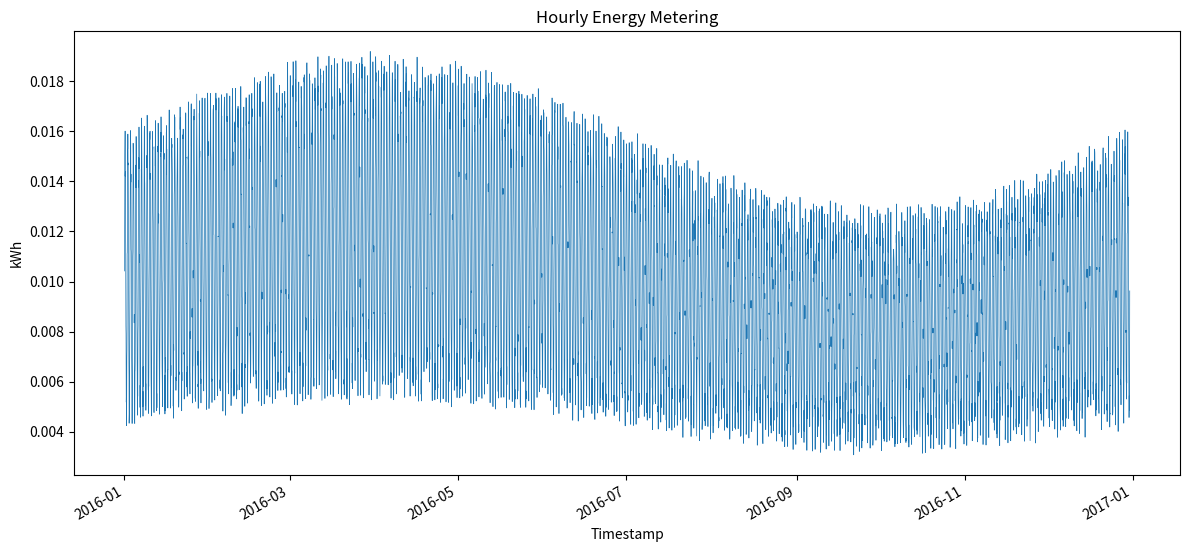

Recreate this plot in Python.
import os
import csv
import datetime
import math
import random
import matplotlib.pyplot as plt

def generate_energy_data():
    random.seed(42)

    start_date = datetime.datetime(2016, 1, 1, 0, 0)
    hours_in_year = 24 * 365  # 2016 is not a leap year
    timestamps = [start_date + datetime.timedelta(hours=i) for i in range(hours_in_year)]

    base = 0.01  # base consumption in kWh per hour
    values = []

    for ts in timestamps:
        hour_of_day = ts.hour
        day_of_year = ts.timetuple().tm_yday

        daily_factor = 1 + 0.5 * math.sin(2 * math.pi * hour_of_day / 24)
        seasonal_factor = 1 + 0.2 * math.sin(2 * math.pi * day_of_year / 365)

        noise = random.uniform(-0.001, 0.001)
        value = base * daily_factor * seasonal_factor + noise
        value = max(value, 0.0)
        values.append(value)

    # Scale to target total energy between the given bounds
    target_total = 70.98632052247326 + (106.12105859199765 - 70.98632052247326) * 0.5
    current_total = sum(values)
    scale_factor = target_total / current_total
    values = [v * scale_factor for v in values]

    return timestamps, values

def save_csv(timestamps, values, filepath):
    os.makedirs(os.path.dirname(filepath), exist_ok=True)
    with open(filepath, 'w', newline='') as csvfile:
        writer = csv.writer(csvfile)
        writer.writerow(['timestamp', 'value'])
        for ts, val in zip(timestamps, values):
            writer.writerow([ts.strftime("%Y-%m-%dT%H:%M"), f"{val:.6f}"])

def plot_data(timestamps, values, filepath):
    os.makedirs(os.path.dirname(filepath), exist_ok=True)
    plt.figure(figsize=(12, 6))
    plt.plot(timestamps, values, linewidth=0.5)
    plt.xlabel('Timestamp')
    plt.ylabel('kWh')
    plt.title('Hourly Energy Metering')
    plt.tight_layout()
    plt.gcf().autofmt_xdate()
    plt.savefig(filepath, dpi=300)
    plt.close()

def main():
    timestamps, values = generate_energy_data()
    csv_path = os.path.join('generated_data', '769.csv')
    png_path = os.path.join('generated_plots', '769.png')
    save_csv(timestamps, values, csv_path)
    plot_data(timestamps, values, png_path)

if __name__ == "__main__":
    main()
